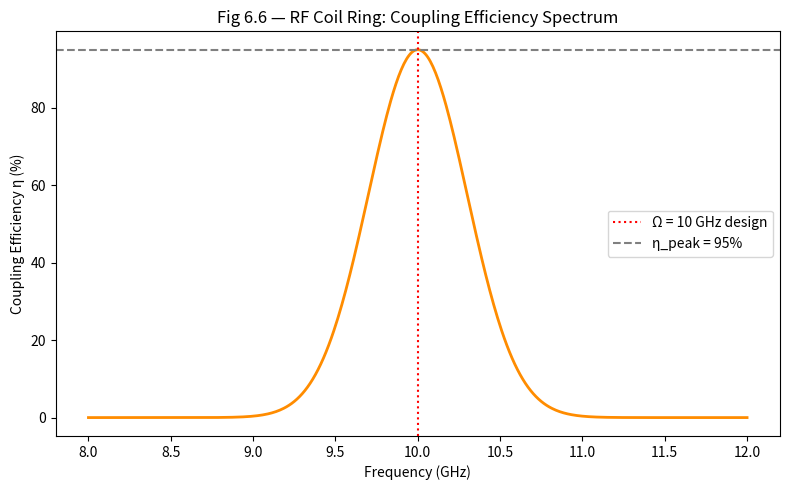

This chart was generated by the following Python code:
# fig6_6_rfcoil.py — RF Coil Coupling Efficiency vs Frequency
import numpy as np
import matplotlib.pyplot as plt

freq = np.linspace(8, 12, 500)  # GHz
eta = 0.95 * np.exp(-((freq - 10.0)**2) / (2 * 0.3**2))

fig, ax = plt.subplots(figsize=(8, 5))
ax.plot(freq, eta * 100, 'darkorange', lw=2)
ax.axvline(10.0, color='red', ls=':', label='Ω = 10 GHz design')
ax.axhline(95, color='gray', ls='--', label='η_peak = 95%')
ax.set_xlabel('Frequency (GHz)')
ax.set_ylabel('Coupling Efficiency η (%)')
ax.set_title('Fig 6.6 — RF Coil Ring: Coupling Efficiency Spectrum')
ax.legend()
plt.tight_layout()
plt.savefig('fig6_6_rfcoil.png', dpi=150)
print("fig6_6_rfcoil.png saved")
